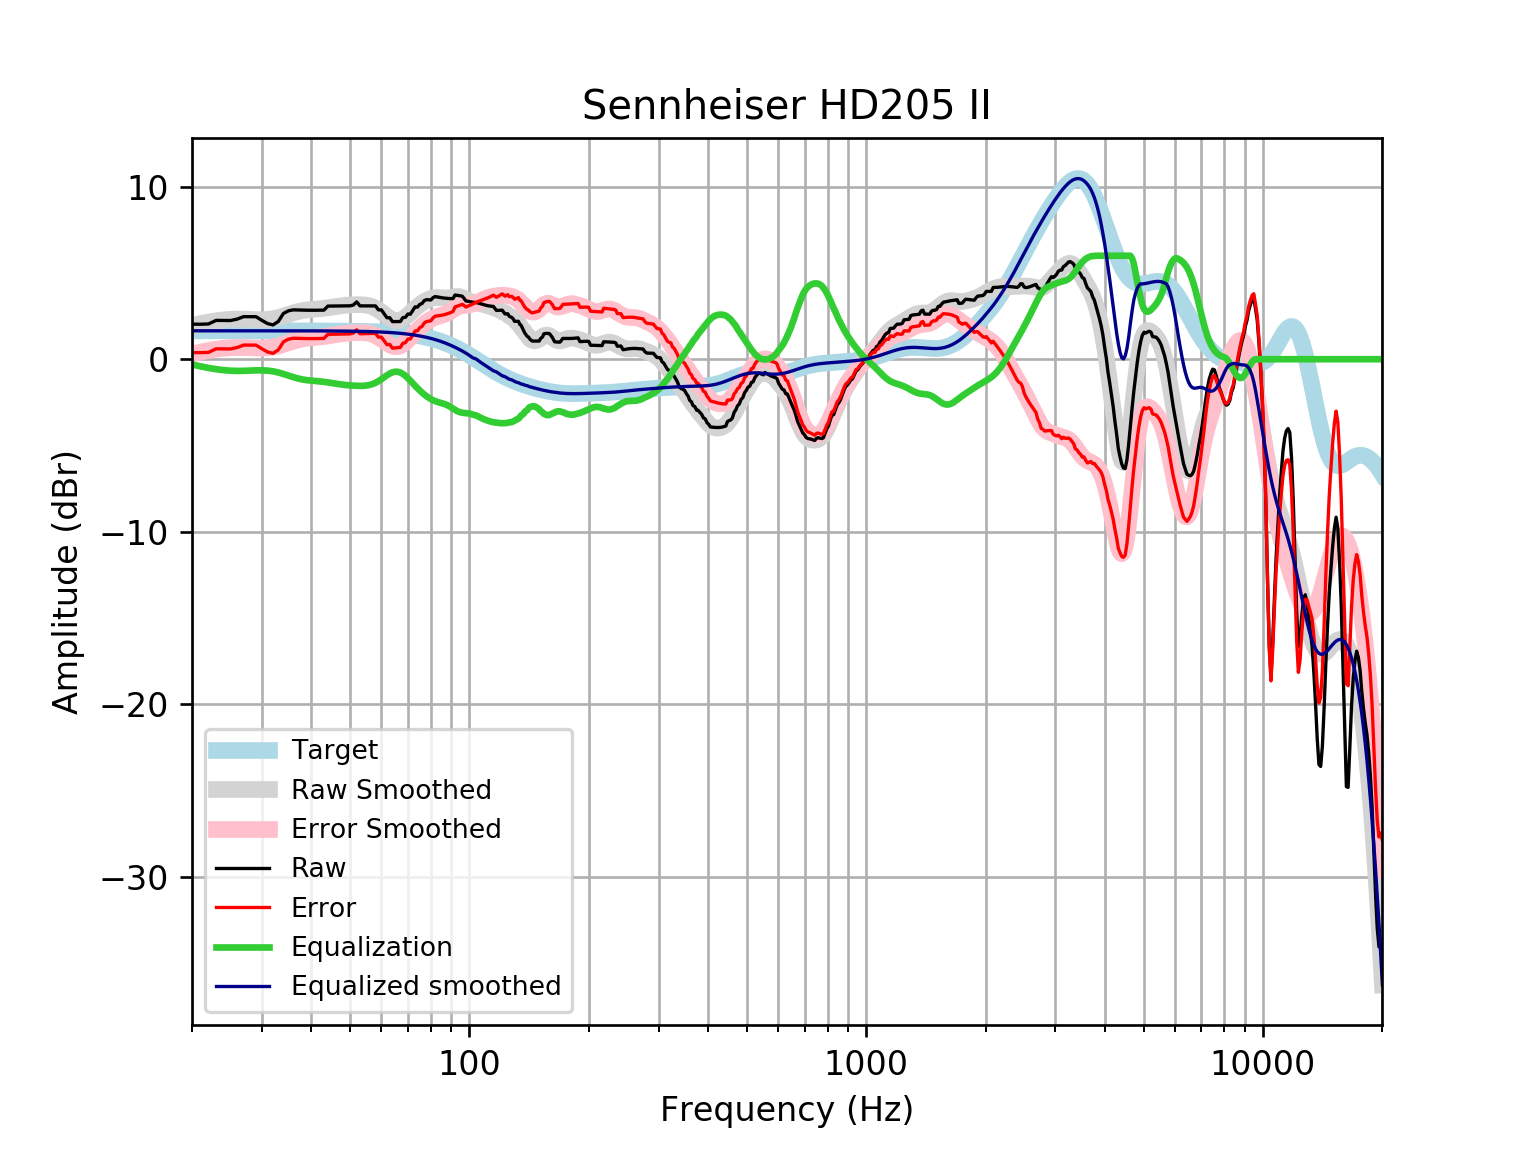

Data behind this chart, as committed beside it:
frequency, raw, error, smoothed, error_smoothed, equalization, equalized_raw, equalized_smoothed, target
20, 2.032, 0.3844, 1.951, 0.3028, -0.3028, 1.729, 1.648, 1.648
21, 2.028, 0.3805, 2.062, 0.4139, -0.4139, 1.614, 1.648, 1.648
22, 2.042, 0.3944, 2.154, 0.506, -0.506, 1.536, 1.648, 1.648
23, 2.249, 0.6015, 2.227, 0.5791, -0.5791, 1.67, 1.648, 1.648
24, 2.246, 0.5982, 2.281, 0.6332, -0.6332, 1.613, 1.648, 1.648
25, 2.243, 0.5955, 2.313, 0.6657, -0.6657, 1.577, 1.648, 1.648
26, 2.326, 0.6788, 2.326, 0.6785, -0.6785, 1.648, 1.648, 1.648
27, 2.468, 0.8202, 2.322, 0.6747, -0.6747, 1.793, 1.648, 1.648
28, 2.466, 0.8187, 2.308, 0.661, -0.661, 1.805, 1.647, 1.647
29, 2.463, 0.8161, 2.294, 0.6468, -0.6468, 1.817, 1.647, 1.647
30, 2.253, 0.6055, 2.29, 0.6431, -0.6431, 1.61, 1.647, 1.647
31, 2.066, 0.4195, 2.307, 0.6595, -0.6595, 1.407, 1.647, 1.647
32, 1.988, 0.3411, 2.348, 0.7017, -0.7017, 1.286, 1.647, 1.647
33, 2.187, 0.5405, 2.416, 0.7692, -0.7692, 1.418, 1.647, 1.647
34, 2.653, 1.007, 2.502, 0.8557, -0.8557, 1.798, 1.646, 1.646
35, 2.806, 1.16, 2.596, 0.9502, -0.9502, 1.856, 1.646, 1.646
36, 2.862, 1.217, 2.686, 1.041, -1.041, 1.822, 1.645, 1.645
37, 2.853, 1.208, 2.763, 1.118, -1.118, 1.735, 1.645, 1.645
38, 2.845, 1.201, 2.821, 1.176, -1.176, 1.669, 1.644, 1.644
39, 2.84, 1.196, 2.86, 1.217, -1.217, 1.623, 1.644, 1.644
40, 2.837, 1.194, 2.887, 1.244, -1.244, 1.594, 1.643, 1.643
41, 2.838, 1.196, 2.907, 1.265, -1.265, 1.573, 1.642, 1.642
42, 2.841, 1.2, 2.927, 1.286, -1.286, 1.555, 1.641, 1.641
43, 2.846, 1.206, 2.952, 1.312, -1.312, 1.534, 1.64, 1.64
44, 3.079, 1.44, 2.982, 1.344, -1.344, 1.735, 1.639, 1.639
45, 3.083, 1.446, 3.016, 1.379, -1.379, 1.704, 1.637, 1.637
46, 3.087, 1.451, 3.051, 1.415, -1.415, 1.671, 1.635, 1.635
47, 3.089, 1.456, 3.082, 1.449, -1.449, 1.641, 1.634, 1.633
48, 3.092, 1.46, 3.109, 1.478, -1.478, 1.614, 1.631, 1.631
49, 3.094, 1.465, 3.13, 1.501, -1.501, 1.592, 1.629, 1.629
50, 3.095, 1.469, 3.146, 1.52, -1.52, 1.575, 1.626, 1.626
51, 3.14, 1.517, 3.157, 1.534, -1.534, 1.607, 1.623, 1.623
52, 3.323, 1.703, 3.163, 1.543, -1.543, 1.78, 1.62, 1.62
53, 3.094, 1.477, 3.163, 1.546, -1.546, 1.547, 1.616, 1.616
54, 3.092, 1.48, 3.154, 1.542, -1.542, 1.55, 1.612, 1.612
55, 3.091, 1.484, 3.134, 1.526, -1.526, 1.564, 1.607, 1.607
56, 3.09, 1.488, 3.097, 1.494, -1.494, 1.596, 1.602, 1.602
57, 3.09, 1.493, 3.039, 1.443, -1.443, 1.647, 1.596, 1.596
58, 3.09, 1.5, 2.959, 1.369, -1.369, 1.721, 1.59, 1.59
59, 2.862, 1.278, 2.858, 1.275, -1.275, 1.587, 1.583, 1.583
60, 2.861, 1.285, 2.74, 1.164, -1.164, 1.696, 1.576, 1.576
61, 2.632, 1.065, 2.614, 1.046, -1.046, 1.586, 1.568, 1.568
62, 2.405, 0.8459, 2.49, 0.9315, -0.9315, 1.473, 1.559, 1.559
63, 2.406, 0.8569, 2.381, 0.8323, -0.8323, 1.574, 1.549, 1.549
64, 2.18, 0.642, 2.299, 0.7601, -0.7601, 1.42, 1.538, 1.538
65, 2.183, 0.6563, 2.251, 0.7238, -0.7238, 1.459, 1.527, 1.527
66, 2.185, 0.671, 2.242, 0.728, -0.728, 1.458, 1.514, 1.514
67, 2.186, 0.6847, 2.274, 0.7728, -0.7728, 1.413, 1.501, 1.501
68, 2.411, 0.9243, 2.341, 0.8544, -0.8544, 1.556, 1.486, 1.486
69, 2.43, 0.9596, 2.436, 0.9657, -0.9657, 1.465, 1.471, 1.471
70, 2.622, 1.168, 2.552, 1.098, -1.098, 1.523, 1.454, 1.454
71, 2.608, 1.173, 2.679, 1.243, -1.243, 1.365, 1.436, 1.436
72, 2.828, 1.412, 2.809, 1.393, -1.393, 1.435, 1.416, 1.416
73, 3.033, 1.638, 2.936, 1.541, -1.541, 1.493, 1.395, 1.395
74, 3.02, 1.647, 3.055, 1.682, -1.682, 1.337, 1.373, 1.373
75, 3.179, 1.83, 3.164, 1.815, -1.815, 1.364, 1.349, 1.349
76, 3.23, 1.906, 3.261, 1.937, -1.937, 1.293, 1.324, 1.324
77, 3.405, 2.107, 3.345, 2.047, -2.047, 1.357, 1.297, 1.297
78, 3.45, 2.181, 3.416, 2.147, -2.147, 1.303, 1.269, 1.269
79, 3.445, 2.206, 3.474, 2.235, -2.235, 1.21, 1.239, 1.239
... 553 more rows
